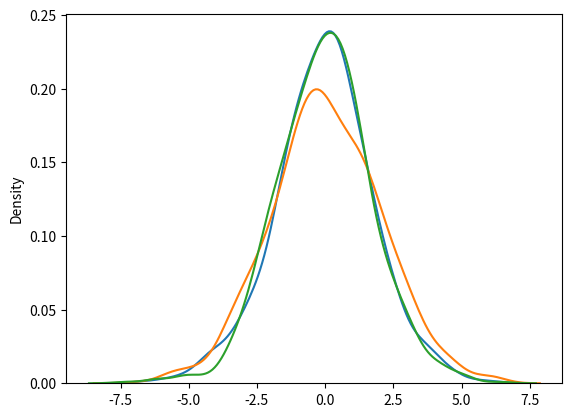

The matplotlib source for this figure:
import numpy as np
from matplotlib.pyplot import show
import seaborn as sns

# Logistic Distribution is used to describe growth, and is used mostly in machine learning scenarios where the program is trying and failing to do a
# job it was told to do
# Create a Numpy logistic distribution using np.random.logistic(). Its three functions are:

# loc (Mean, Mu) = Where the peak of the curve is - Default is 0
# scale (Alpha) = Standard deviation of the curve - Default is 1
# size = Size of the returned array

# Here is a 2x3 array logistic distribution with 'loc' at 1 and 'scale' at 2:

x = np.random.logistic(loc=1, scale=2, size=(2, 3))
print(x)

# Visualizing a Logistic Distribution:

sns.distplot(np.random.logistic(size=1000), hist=False)

show()

# Normal vs Logistical Distribution:
# Both distributions are almost the same, but a logistical distribution has more space under the tails of the sides, meaning that there are more possibilities for events to occur in those areas.

sns.distplot(np.random.normal(scale=2, size=1000), hist=False, label='normal')
sns.distplot(np.random.logistic(size=1000), hist=False, label='logistic')

show()